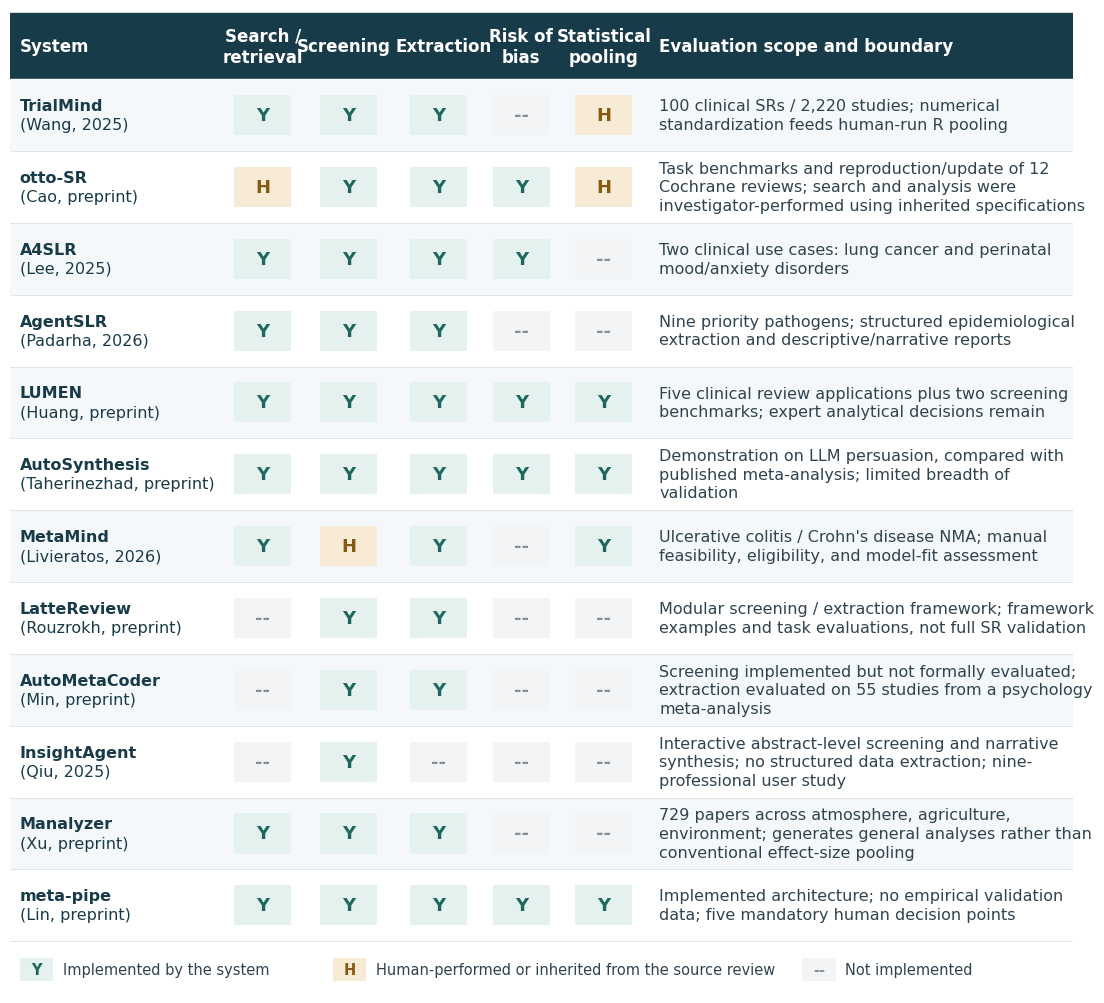

Write Python code to recreate this figure. (Note: this script raises an exception after producing the figure.)
"""LLM agent landscape for systematic review and meta-analysis.

Run: .venv/bin/python figures/sr_agents_landscape_figure.py
Exports a 300-dpi PNG and editable PDF beside this source.
Edit ROWS to update the table. Columns: system, search, screening, extraction,
risk of bias, statistical pooling, evaluation scope. Codes: Y/H/--.
The figure is self-contained.
"""
from pathlib import Path
import textwrap
import matplotlib
matplotlib.use('Agg')
import matplotlib.pyplot as plt
from matplotlib.patches import Rectangle
from matplotlib.offsetbox import AnnotationBbox, VPacker, TextArea

# First-listed author in the reviewed paper (including papers with co-first authors).
FIRST_AUTHORS = {
    'TrialMind': 'Wang',
    'otto-SR': 'Cao',
    'A4SLR': 'Lee',
    'AgentSLR': 'Padarha',
    'LUMEN': 'Huang',
    'AutoSynthesis': 'Taherinezhad',
    'MetaMind': 'Livieratos',
    'LatteReview': 'Rouzrokh',
    'AutoMetaCoder': 'Min',
    'InsightAgent': 'Qiu',
    'Manalyzer': 'Xu',
    'meta-pipe': 'Lin',
}

# Journal/proceedings year where established; otherwise the reviewed preprint.
PUBLICATION = {
    'TrialMind': '2025',
    'otto-SR': 'preprint',
    'A4SLR': '2025',
    'AgentSLR': '2026',
    'LUMEN': 'preprint',
    'AutoSynthesis': 'preprint',
    'MetaMind': '2026',
    'LatteReview': 'preprint',
    'AutoMetaCoder': 'preprint',
    'InsightAgent': '2025',
    'Manalyzer': 'preprint',
    'meta-pipe': 'preprint',
}

ROWS = [['TrialMind',
  'Y',
  'Y',
  'Y',
  '--',
  'H',
  '100 clinical SRs / 2,220 studies; numerical standardization feeds human-run R pooling'],
 ['otto-SR',
  'H',
  'Y',
  'Y',
  'Y',
  'H',
  'Task benchmarks and reproduction/update of 12 Cochrane reviews; search and analysis were '
  'investigator-performed using inherited specifications'],
 ['A4SLR',
  'Y',
  'Y',
  'Y',
  'Y',
  '--',
  'Two clinical use cases: lung cancer and perinatal mood/anxiety disorders'],
 ['AgentSLR',
  'Y',
  'Y',
  'Y',
  '--',
  '--',
  'Nine priority pathogens; structured epidemiological extraction and descriptive/narrative '
  'reports'],
 ['LUMEN',
  'Y',
  'Y',
  'Y',
  'Y',
  'Y',
  'Five clinical review applications plus two screening benchmarks; expert analytical decisions '
  'remain'],
 ['AutoSynthesis',
  'Y',
  'Y',
  'Y',
  'Y',
  'Y',
  'Demonstration on LLM persuasion, compared with published meta-analysis; limited breadth of '
  'validation'],
 ['MetaMind',
  'Y',
  'H',
  'Y',
  '--',
  'Y',
  "Ulcerative colitis / Crohn's disease NMA; manual feasibility, eligibility, and model-fit "
  'assessment'],
 ['LatteReview',
  '--',
  'Y',
  'Y',
  '--',
  '--',
  'Modular screening / extraction framework; framework examples and task evaluations, not full SR '
  'validation'],
 ['AutoMetaCoder',
  '--',
  'Y',
  'Y',
  '--',
  '--',
  'Screening implemented but not formally evaluated; extraction evaluated on 55 studies from a '
  'psychology meta-analysis'],
 ['InsightAgent',
  '--',
  'Y',
  '--',
  '--',
  '--',
  'Interactive abstract-level screening and narrative synthesis; no structured data extraction; '
  'nine-professional user study'],
 ['Manalyzer',
  'Y',
  'Y',
  'Y',
  '--',
  '--',
  '729 papers across atmosphere, agriculture, environment; generates general analyses rather than '
  'conventional effect-size pooling'],
 ['meta-pipe',
  'Y',
  'Y',
  'Y',
  'Y',
  'Y',
  'Implemented architecture; no empirical validation data; five mandatory human decision points']]


def build_figure():
    plt.rcParams.update({'font.family': 'sans-serif', 'font.sans-serif': ['Arial', 'Helvetica', 'DejaVu Sans'], 'pdf.fonttype': 42, 'ps.fonttype': 42})
    fig, ax = plt.subplots(figsize=(10.8, 10.0))
    fig.subplots_adjust(left=.008, right=.992, top=.992, bottom=.008)
    ax.set_xlim(0, 10.8); ax.set_ylim(0, 16); ax.axis('off')
    xs = [0, 2.15, 2.99, 3.89, 4.82, 5.57, 6.50, 10.8]
    headers = ['System', 'Search /\nretrieval', 'Screening', 'Extraction', 'Risk of\nbias', 'Statistical\npooling', 'Evaluation scope and boundary']
    top=14.55; hh=.79; rh=.86
    ax.add_patch(Rectangle((0,top-hh),xs[-1],hh,color='#183b49'))
    for j,h in enumerate(headers):
        header_x = xs[j] + .10 if j in [0, 6] else (xs[j] + xs[j+1]) / 2
        header_x += {2: -.05, 3: .05}.get(j, 0)
        ax.text(header_x, top-hh/2, h, va='center',
                ha='left' if j in [0, 6] else 'center', fontsize=12,
                color='white', weight='bold')
    colors={'Y':('#e4f1ef','#1e675f'),
            'H':('#f8ebd5','#855b13'),
            '--':('#f3f4f5','#859099')}
    for i,row in enumerate(ROWS):
        y=top-hh-(i+1)*rh
        ax.add_patch(Rectangle((0,y),xs[-1],rh,color='#f5f8fa' if i%2==0 else 'white'))
        ax.plot([0,xs[-1]],[y,y],color='#dbe3e7',lw=.6)
        name = TextArea(row[0].replace(' [added]', ' *'),
                        textprops=dict(fontsize=11.5, weight='bold', color='#183b49'))
        citation = TextArea(f"({FIRST_AUTHORS[row[0]]}, {PUBLICATION[row[0]]})",
                            textprops=dict(fontsize=11.5, weight='normal', color='#183b49'))
        label = VPacker(children=[name, citation], align='left', pad=0, sep=3)
        ax.add_artist(AnnotationBbox(label, (.10, y+rh/2), xycoords='data',
                                    box_alignment=(0, .5), frameon=False, pad=0))
        for j in range(1,6):
            bg,fg=colors[row[j]]; cx=(xs[j]+xs[j+1])/2
            ax.add_patch(Rectangle((cx-.29,y+.19),.58,rh-.38,facecolor=bg,edgecolor='none'))
            ax.text(cx,y+rh/2,row[j],ha='center',va='center',fontsize=13,weight='bold',color=fg)
        ax.text(xs[6]+.10,y+rh/2,textwrap.fill(row[6],53),fontsize=11.5,va='center',linespacing=1.3,color='#30434e')
    bottom=top-hh-len(ROWS)*rh
    # Keep the capability legend visible; longer explanations stay in the caption.
    legend = [
        ('Y', 'Implemented by the system', .10, bottom - .34),
        ('H', 'Human-performed or inherited from the source review', 3.28, bottom - .34),
        ('--', 'Not implemented', 8.05, bottom - .34),
    ]
    for code, meaning, x, y in legend:
        bg, fg = colors[code]
        ax.add_patch(Rectangle((x, y - .14), .34, .28,
                               facecolor=bg, edgecolor='none'))
        ax.text(x + .17, y, code, fontsize=10.5, weight='bold',
                ha='center', va='center', color=fg)
        ax.text(x + .44, y, meaning, fontsize=10.5,
                ha='left', va='center', color='#30434e')
    ax.set_ylim(bottom - .62, top + .05)
    return fig


def main():
    fig = build_figure()
    for ext in ('png', 'pdf'):
        output = Path(__file__).resolve().with_suffix('.' + ext)
        fig.savefig(output, dpi=300, facecolor='white')
        print(output)
    plt.close(fig)


if __name__ == '__main__':
    main()
